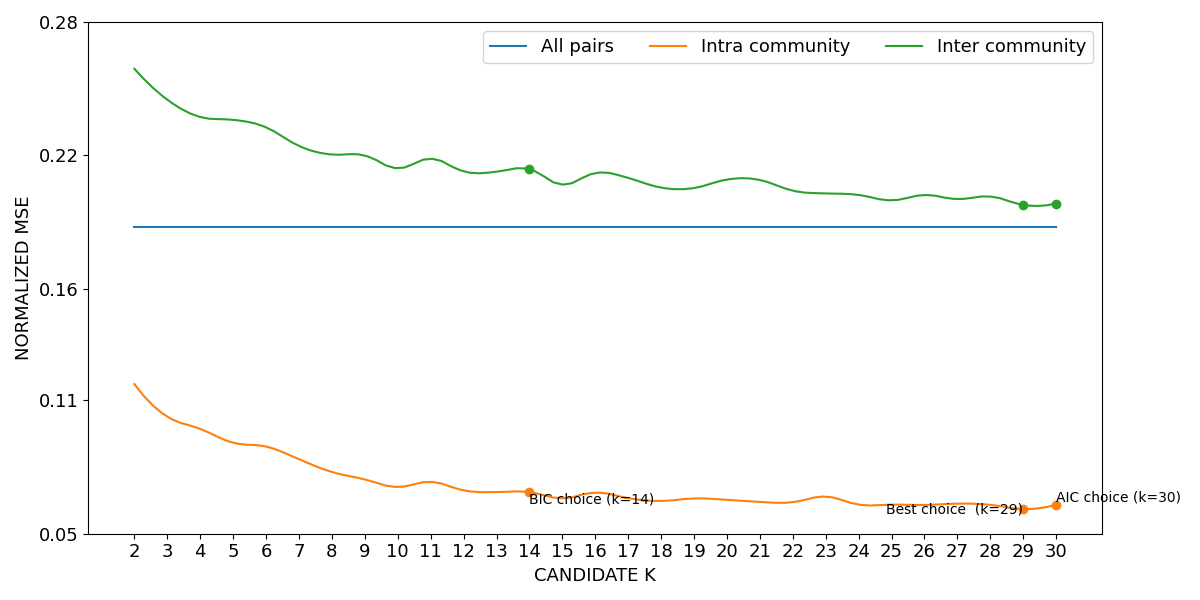

Values plotted in this chart, from the file beside it:
curve, all_pairs, k=2|intra_community, k=3|intra_community, k=4|intra_community, k=5|intra_community, k=6|intra_community, k=7|intra_community, k=8|intra_community, k=9|intra_community, k=10|intra_community, k=11|intra_community, k=12|intra_community, k=13|intra_community, k=14|intra_community, k=15|intra_community, k=16|intra_community, k=17|intra_community, k=18|intra_community, k=19|intra_community, k=20|intra_community, k=21|intra_community, k=22|intra_community, k=23|intra_community
lower, 0.1877, 0.1171, 0.1024, 0.09694, 0.09074, 0.08903, 0.08333, 0.07759, 0.07425, 0.07086, 0.07319, 0.06934, 0.06859, 0.06855, 0.06577, 0.06835, 0.06587, 0.06456, 0.06569, 0.06512, 0.06417, 0.06404, 0.06652
mean, 0.1879, 0.1172, 0.1026, 0.0971, 0.09089, 0.08919, 0.08349, 0.07775, 0.07438, 0.07101, 0.07332, 0.06949, 0.06872, 0.06868, 0.06591, 0.06848, 0.066, 0.0647, 0.06585, 0.06524, 0.06429, 0.06419, 0.06669
upper, 0.1881, 0.1174, 0.1027, 0.09726, 0.09105, 0.08934, 0.08365, 0.0779, 0.07452, 0.07115, 0.07345, 0.06963, 0.06886, 0.0688, 0.06606, 0.06862, 0.06613, 0.06484, 0.06601, 0.06536, 0.06441, 0.06434, 0.06685
